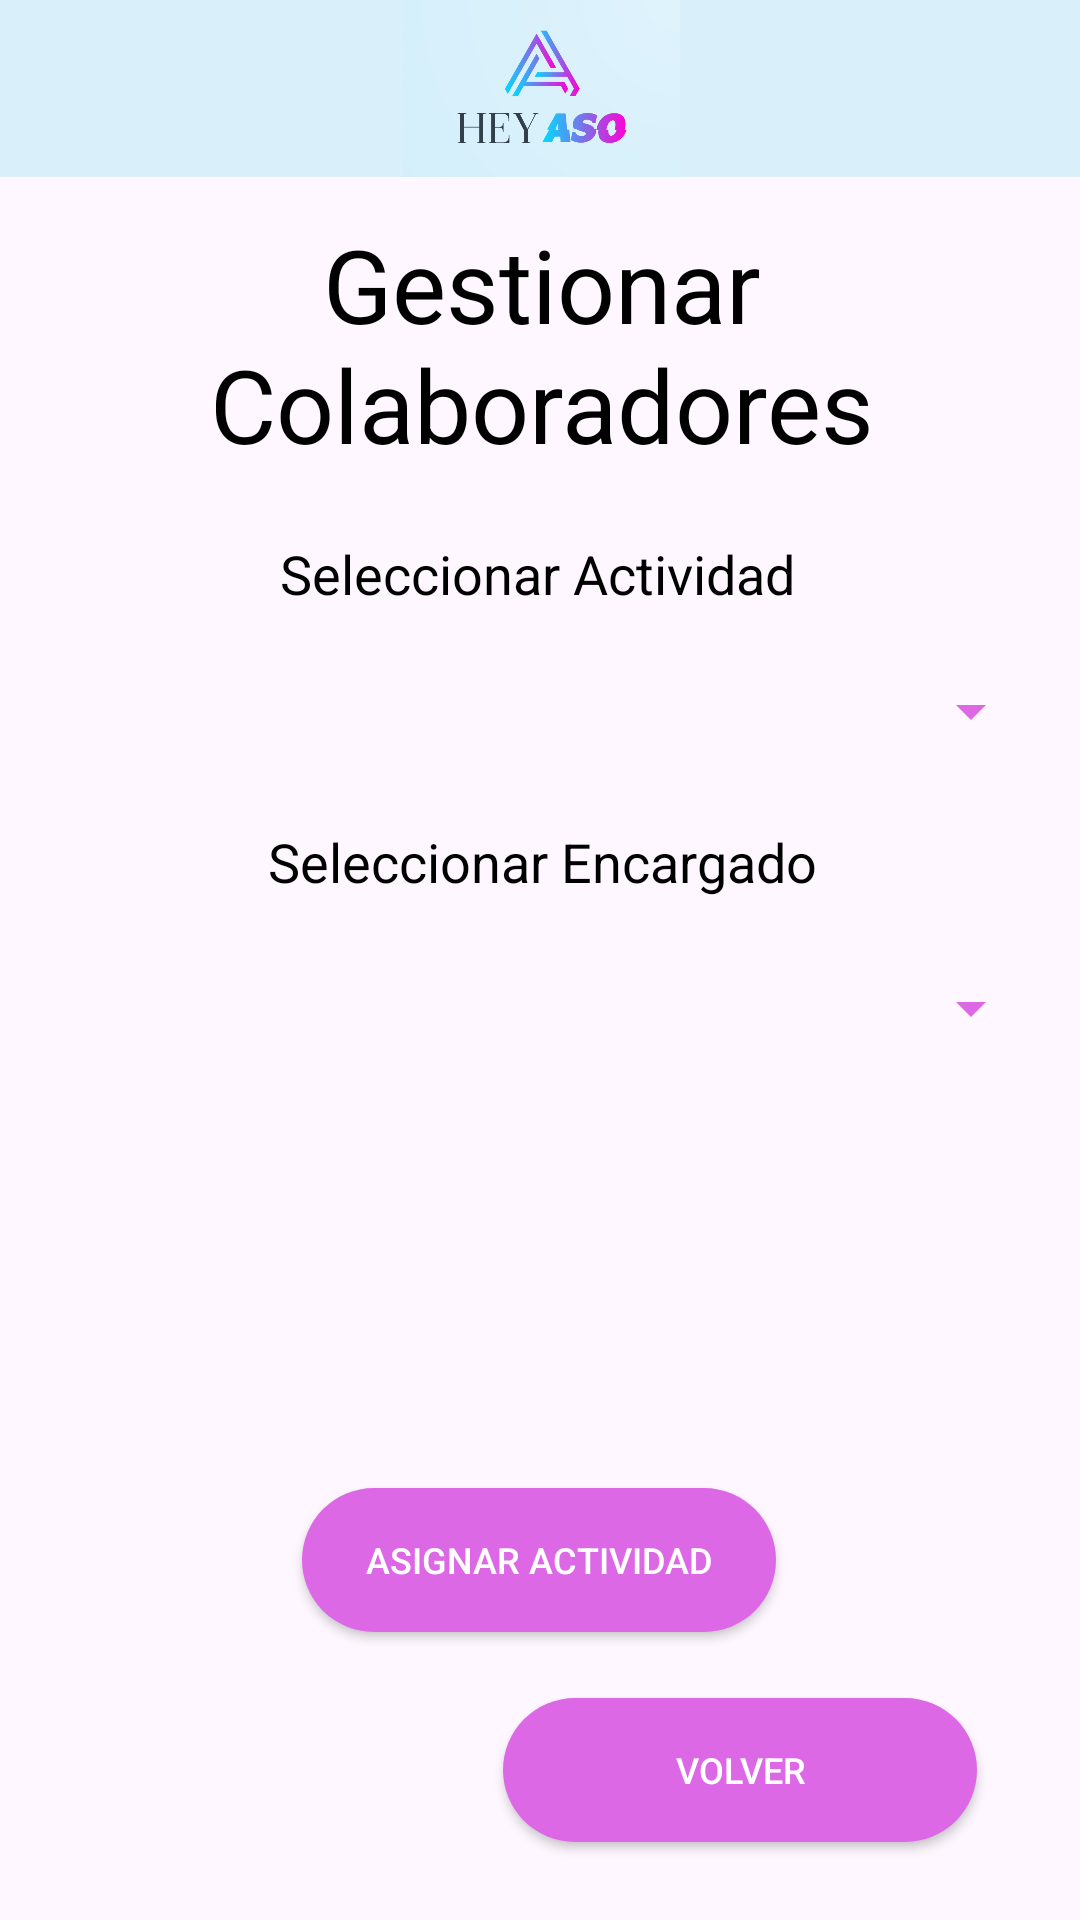

Reconstruct the res/layout file that produces this screen, plus the resources it refers to.
<!-- AndroidManifest.xml: application theme Theme.Proyecto1_AP_HeyAso -->
<!-- res/layout/activity_gestionar_colabores.xml -->
<?xml version="1.0" encoding="utf-8"?>
<androidx.constraintlayout.widget.ConstraintLayout xmlns:android="http://schemas.android.com/apk/res/android"
    xmlns:app="http://schemas.android.com/apk/res-auto"
    xmlns:tools="http://schemas.android.com/tools"
    android:layout_width="match_parent"
    android:layout_height="match_parent"
    tools:context=".Gestionar_colabores">

    <androidx.appcompat.widget.AppCompatButton
        android:id="@+id/btn_volver"
        android:layout_width="158dp"
        android:layout_height="48dp"
        android:background="@drawable/round_button_background"
        android:fontFamily="sans-serif-medium"
        android:text="volver"
        android:textAlignment="center"
        android:textColor="#FFFFFF"
        android:textSize="12sp"
        app:layout_constraintBottom_toBottomOf="parent"
        app:layout_constraintEnd_toEndOf="parent"
        app:layout_constraintHorizontal_bias="0.83"
        app:layout_constraintStart_toStartOf="parent"
        app:layout_constraintTop_toTopOf="parent"
        app:layout_constraintVertical_bias="0.956" />

    <androidx.appcompat.widget.AppCompatButton
        android:id="@+id/btn_otra"
        android:layout_width="158dp"
        android:layout_height="48dp"
        android:layout_marginStart="44dp"
        android:layout_marginTop="652dp"
        android:layout_marginEnd="5dp"
        android:layout_marginBottom="31dp"
        android:background="@drawable/round_button_background"
        android:fontFamily="sans-serif-medium"
        android:text="Asignar otra Actividad"
        android:textAlignment="center"
        android:textColor="#FFFFFF"
        android:textSize="12sp"
        app:layout_constraintBottom_toBottomOf="parent"
        app:layout_constraintEnd_toStartOf="@+id/btn_volver"
        app:layout_constraintHorizontal_bias="0.5"
        app:layout_constraintStart_toStartOf="parent"
        app:layout_constraintTop_toTopOf="parent"
        app:layout_constraintVertical_bias="1.0" />

    <androidx.appcompat.widget.AppCompatButton
        android:id="@+id/btn_asignar"
        android:layout_width="158dp"
        android:layout_height="48dp"
        android:background="@drawable/round_button_background"
        android:fontFamily="sans-serif-medium"
        android:text="Asignar Actividad"
        android:textAlignment="center"
        android:textColor="#FFFFFF"
        android:textSize="12sp"
        app:layout_constraintBottom_toBottomOf="parent"
        app:layout_constraintEnd_toEndOf="parent"
        app:layout_constraintHorizontal_bias="0.498"
        app:layout_constraintStart_toStartOf="parent"
        app:layout_constraintTop_toTopOf="parent"
        app:layout_constraintVertical_bias="0.838" />

    <TextView
        android:id="@+id/descripcionPagina"
        android:layout_width="342dp"
        android:layout_height="86dp"
        android:layout_marginStart="38dp"
        android:layout_marginTop="72dp"
        android:layout_marginEnd="37dp"
        android:text="Gestionar Colaboradores"
        android:textAlignment="center"
        android:textColor="#000000"
        android:textSize="34sp"
        app:layout_constraintEnd_toEndOf="parent"
        app:layout_constraintHorizontal_bias="0.5"
        app:layout_constraintStart_toStartOf="parent"
        app:layout_constraintTop_toTopOf="parent" />

    <ImageView
        android:id="@+id/imagen3"
        android:layout_width="417dp"
        android:layout_height="59dp"
        android:layout_gravity="center_horizontal"
        android:background="#DBF1FB"
        android:backgroundTint="#D9F0FA"
        android:src="@drawable/logo"
        app:layout_constraintEnd_toEndOf="parent"
        app:layout_constraintHorizontal_bias="0.5"
        app:layout_constraintStart_toStartOf="parent"
        app:layout_constraintTop_toTopOf="parent" />

    <TextView
        android:id="@+id/texto2"
        android:layout_width="333dp"
        android:layout_height="29dp"
        android:fontFamily="sans-serif"
        android:text="Seleccionar Encargado"
        android:textAlignment="center"
        android:textColor="#000000"
        android:textSize="18sp"
        app:layout_constraintBottom_toBottomOf="parent"
        app:layout_constraintEnd_toEndOf="parent"
        app:layout_constraintHorizontal_bias="0.525"
        app:layout_constraintStart_toStartOf="parent"
        app:layout_constraintTop_toTopOf="parent"
        app:layout_constraintVertical_bias="0.45" />

    <TextView
        android:id="@+id/texto3"
        android:layout_width="333dp"
        android:layout_height="29dp"
        android:fontFamily="sans-serif"
        android:text="Seleccionar Actividad"
        android:textAlignment="center"
        android:textColor="#000000"
        android:textSize="18sp"
        app:layout_constraintBottom_toBottomOf="parent"
        app:layout_constraintEnd_toEndOf="parent"
        app:layout_constraintHorizontal_bias="0.474"
        app:layout_constraintStart_toStartOf="parent"
        app:layout_constraintTop_toTopOf="parent"
        app:layout_constraintVertical_bias="0.293" />

    <Spinner
        android:id="@+id/spinner3"
        android:layout_width="335dp"
        android:layout_height="52dp"
        android:backgroundTint="#DC68E4"
        app:layout_constraintBottom_toBottomOf="parent"
        app:layout_constraintEnd_toEndOf="parent"
        app:layout_constraintHorizontal_bias="0.513"
        app:layout_constraintStart_toStartOf="parent"
        app:layout_constraintTop_toTopOf="parent"
        app:layout_constraintVertical_bias="0.359" />

    <Spinner
        android:id="@+id/spinner2"
        android:layout_width="335dp"
        android:layout_height="52dp"
        android:backgroundTint="#DC68E4"
        app:layout_constraintBottom_toBottomOf="parent"
        app:layout_constraintEnd_toEndOf="parent"
        app:layout_constraintHorizontal_bias="0.513"
        app:layout_constraintStart_toStartOf="parent"
        app:layout_constraintTop_toTopOf="parent"
        app:layout_constraintVertical_bias="0.527" />


</androidx.constraintlayout.widget.ConstraintLayout>
<!-- resources referenced by this layout -->
<resources>
  <!-- drawable logo: png bitmap (drawable, 105262 bytes) -->
  <!-- drawable round_button_background (drawable) -->
  <shape xmlns:android="http://schemas.android.com/apk/res/android">
      <solid android:color="#DD68E5" /> 
      <corners android:radius="50dp" /> 
  </shape>
  <style name="Theme.Proyecto1_AP_HeyAso" parent="Base.Theme.Proyecto1_AP_HeyAso" />
  <style name="Base.Theme.Proyecto1_AP_HeyAso" parent="Theme.Material3.DayNight.NoActionBar">
          
          
      </style>
</resources>
